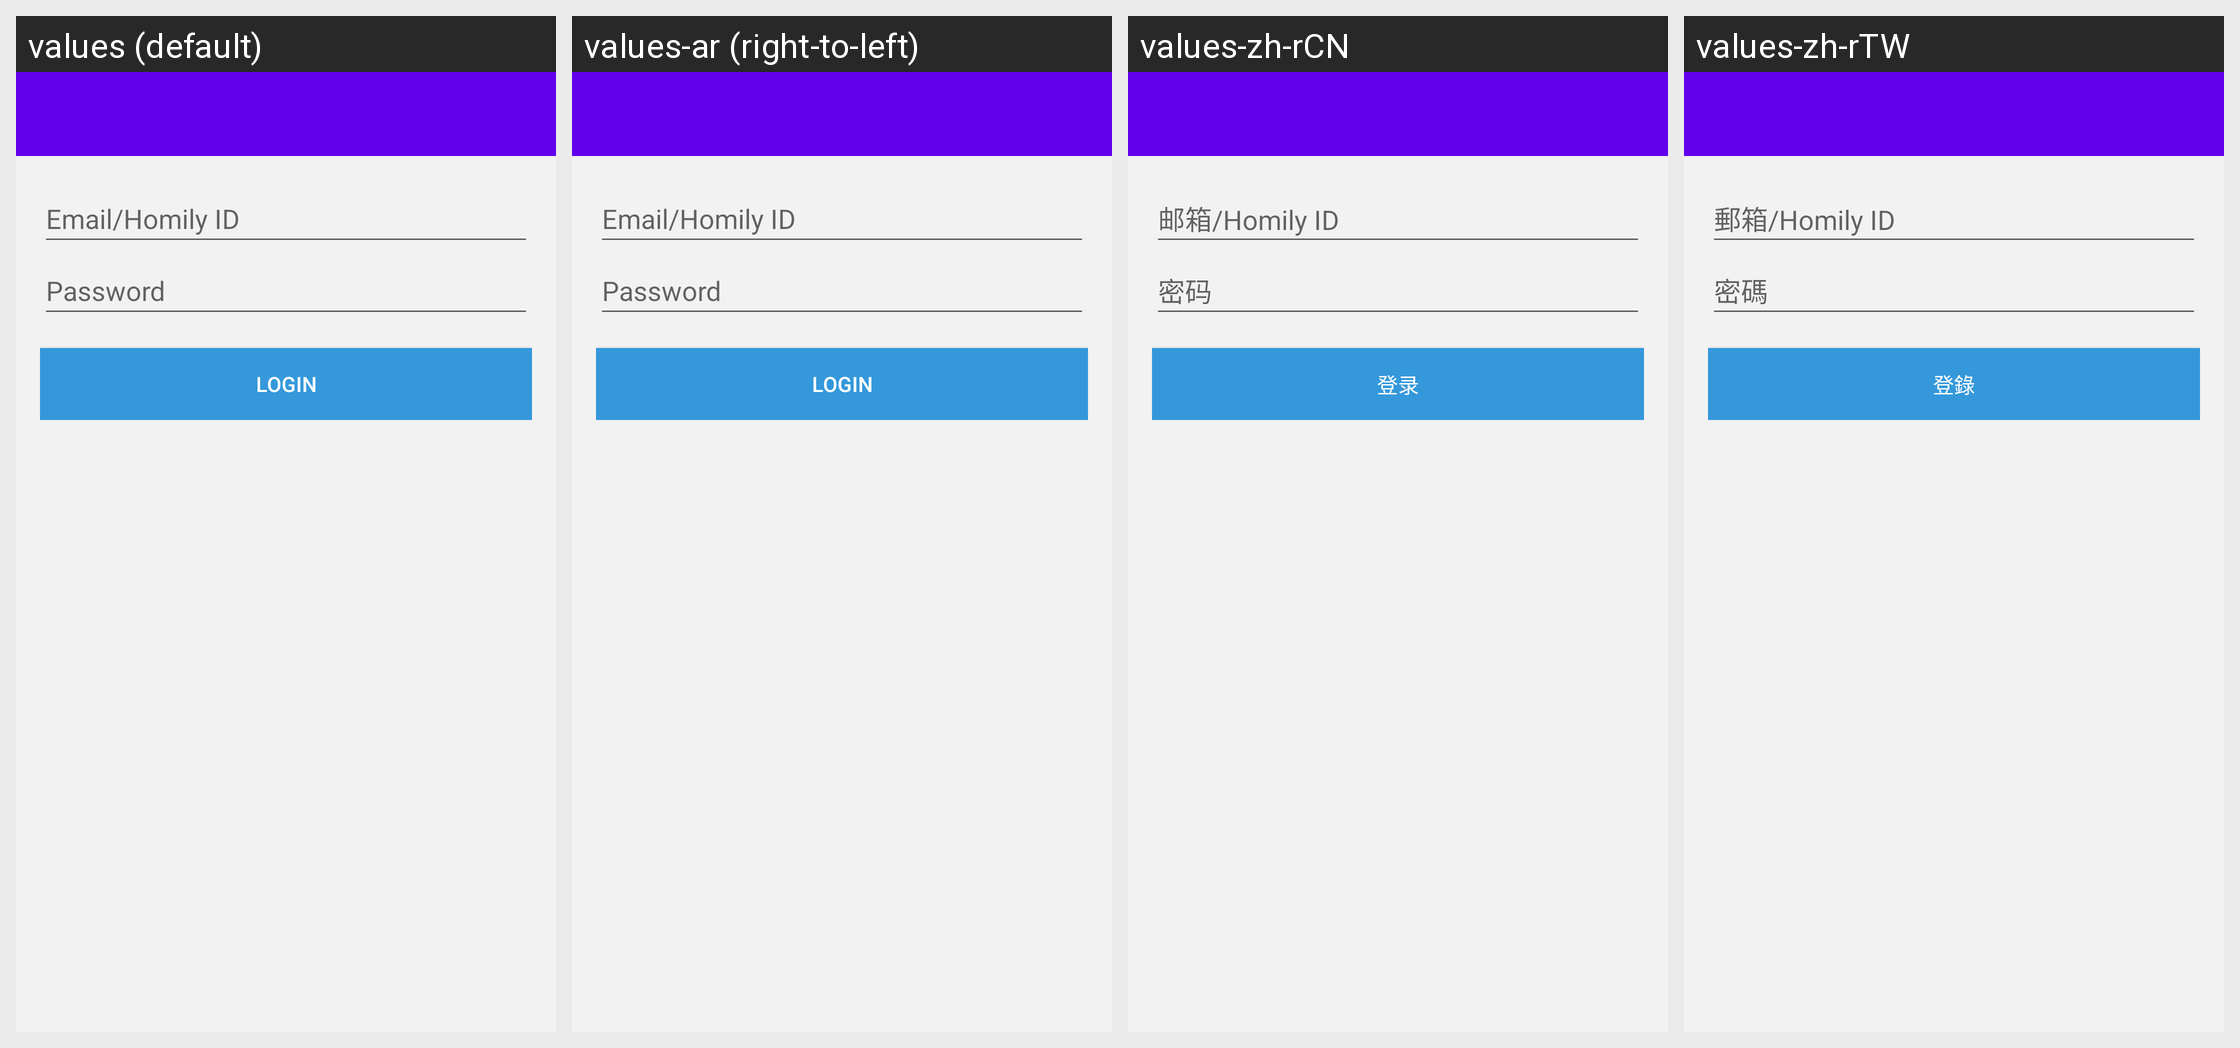

The Android screen above is rendered under several locales of the same app. Produce the string resources it draws, with the default and per-locale values.
Android screen res/layout/activity_account_login.xml rendered under 4 locales, left to right: values (default), values-ar (right-to-left), values-zh-rCN, values-zh-rTW. Device: Nexus 5 (rendered at 1080×1920; each locale shown at half size, 540×960, under a caption strip naming it); theme AppTheme.
Other locales in the repository, not shown: values-as, values-bg, values-bn, values-ca, values-cs, values-da, values-de, values-de-rCH, values-el, values-en-rAU, values-en-rGB, values-en-rIE, values-es, values-es-rPR, values-es-rUS, values-fa, values-fi, values-fil, values-fr, values-gsw, values-gu, values-hi, values-hr, values-hu, values-in, values-it, values-iw, values-ja, values-kn, values-ko, values-ln, values-lt, values-lv, values-mo, values-mr, values-ms, values-nb, values-nl, values-no, values-pl, values-pt, values-pt-rBR, values-pt-rPT, values-ro, values-ru, values-sk, values-sl, values-sr, values-sv, values-ta, values-th, values-tl, values-tr, values-uk, values-ur, values-vi, values-zh, values-zh-rHK.
Strings drawn on this screen, with the default value and each locale's value (text and hints the layout hard-codes, and strings that could not be matched under every locale, appear in the picture but are not listed):

login_username_hint
  values: Email/Homily ID
  values-ar: Email/Homily ID  [not translated; the default value is used]
  values-zh-rCN: 邮箱/Homily ID
  values-zh-rTW: 郵箱/Homily ID

login_password_hint
  values: Password
  values-ar: Password  [not translated; the default value is used]
  values-zh-rCN: 密码
  values-zh-rTW: 密碼

login
  values: Login
  values-ar: Login  [not translated; the default value is used]
  values-zh-rCN: 登录
  values-zh-rTW: 登錄
